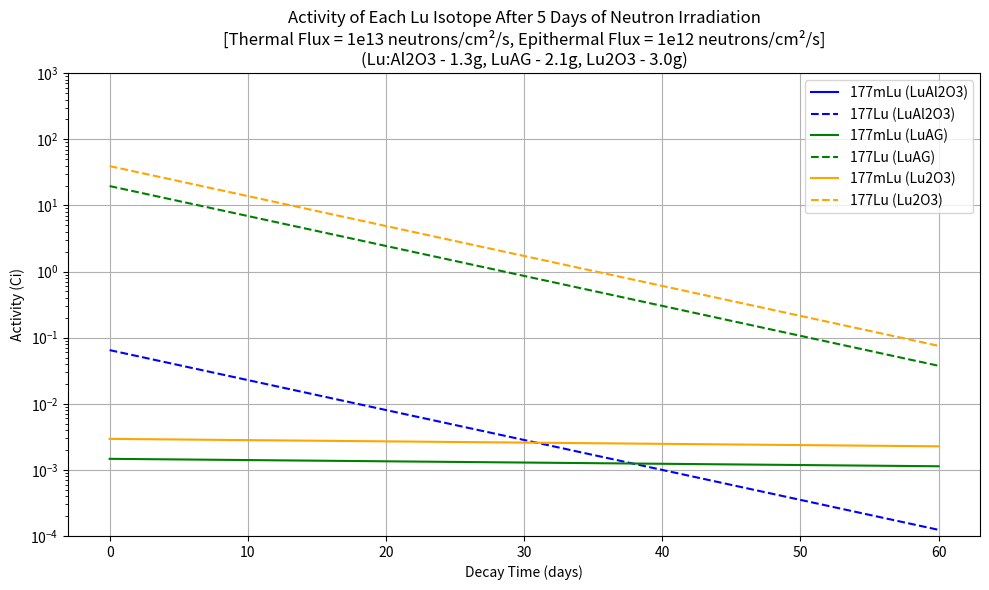

Here is the Python script that generated this plot:
import numpy as np
import matplotlib.pyplot as plt
import scipy.constants as con
from scipy.integrate import solve_ivp

# Code written by Ahmed Helal, modified by Henry R. Chance
# Date: 05/10/2025  v3
# This code is intended to calculate the activity of a Mossbauer sample containing Lutetium isotopes

# Define the molecular weights (g/mol) as global variables
lu_mass = 174.9668      # Lutetium
al_mass = 26.981538      # Aluminum
o_mass = 15.999          # Oxygen

therm_cross = {
    "175_to_176": 6.6e-28,    # Neutron capture cross-section for Lu-175
    "175_to_176m": 16.7e-28,  # Neutron capture cross-section to Lu-176m
    "176_to_177m": 2.8e-28,  # Neutron capture cross-section for Lu-176m
    "176_to_177": 2020e-28,  # Neutron capture cross-section for Lu-176
    "177_to_178": 1000e-28,  # Neutron capture cross-section for Lu-177
    "177m_to_178": 417e-28,  # Neutron capture cross-section for Lu-177m
    "177m_to_177": 209e-28,  # Inelastic scattering cross-section for Lu-177m
}

epi_cross = {
    "175_to_176": 620e-28,  # Fast neutron capture cross-section for Lu-175
    "175_to_176m": 550e-28,  # Fast neutron capture cross-section to Lu-176m
    "176_to_177m": 4.7e-28,  # Fast neutron capture cross-section for Lu-176m
    "176_to_177": 1087e-28,  # Fast neutron capture cross-section for Lu-176
}

decay_constants = {
    "177mLu": np.log(2)/(160.4*24*3600),  # decay constant of Lu-177m in s^-1
    "177Lu": np.log(2)/(6.6443*24*3600),  # decay constant of Lu-177 in s^-1
    "176mLu": np.log(2)/(3.664*3600),  # decay constant of Lu-176m in s^-1
    "178Lu": np.log(2)/(28.4*60)  # decay constant of Lu-178 in s^-1
}

# Reactor Flux in neutrons per m^2 per second
therm_flux = 1e17  # Thermal neutron flux in neutrons/m^2/s
epi_flux = 1e16  # Epithermal neutron flux in neutrons/m^2/s

def dN_dt(t, y):
    N175, N176, N176m, N177, N177m, N178 = y

    # 175Lu
    dN175 = -N175 * (therm_flux * therm_cross["175_to_176"] + epi_flux * epi_cross["175_to_176"]) \
            -N175 * (therm_flux * therm_cross["175_to_176m"] + epi_flux * epi_cross["175_to_176m"])

    # 176Lu
    dN176 = +N175 * (therm_flux * therm_cross["175_to_176"] + epi_flux * epi_cross["175_to_176"]) \
            -N176 * (therm_flux * therm_cross["176_to_177"] + epi_flux * epi_cross["176_to_177"]) \
            -N176 * (therm_flux * therm_cross["176_to_177m"] + epi_flux * epi_cross["176_to_177m"])
    
    # 176mLu
    dN176m = +N175 * (therm_flux * therm_cross["175_to_176m"] + epi_flux * epi_cross["175_to_176m"]) \
             -decay_constants["176mLu"] * N176m

    # 177Lu
    dN177 = +N176 * (therm_flux * therm_cross["176_to_177"] + epi_flux * epi_cross["176_to_177"]) \
            +decay_constants["177mLu"] * N177m * 0.214 \
            +therm_flux * therm_cross["177m_to_177"] * N177m \
            -therm_flux * therm_cross["177_to_178"] * N177 \
            -decay_constants["177Lu"] * N177

    # 177mLu
    dN177m = +N176 * (therm_flux * therm_cross["176_to_177m"] + epi_flux * epi_cross["176_to_177m"]) \
             -decay_constants["177mLu"] * N177m \
             -therm_flux * therm_cross["177m_to_178"] * N177m

    # 178Lu
    dN178 = +therm_flux * therm_cross["177_to_178"] * N177 \
            +therm_flux * therm_cross["177m_to_178"] * N177m \
            -decay_constants["178Lu"] * N178

    return [dN175, dN176, dN176m, dN177, dN177m, dN178]

def main():
    global lu_mass, al_mass, o_mass
    # Define stoichiometric parameters for Lu:Al2O3
    xLu = 0.002  # Desired mole fraction of Lutetium in the final sample
    xAl = 1.998  # Desired mole fraction of Aluminum in the final sample
    xO = 3       # Desired mole fraction of Oxygen in the final sample
    sampleSize = con.pi*0.1 # Volume of Sample in cm^3 (20mm diameter 1mm thick disk)

    # Natural abundances of Lutetium isotopes
    xLu175 = 0.97401  # Abundance of Lu-175
    xLu176 = 0.02599  # Abundance of Lu-176
    xLu176m = 0.0    # Abundance of Lu-176m (metastable state)
    xLu177 = 0.0     # Abundance of Lu-177
    xLu177m = 0.0    # Abundance of Lu-177m (metastable state)
    xLu178 = 0.0     # Abundance of Lu-178

    # For Plotting Later
    colors = {'LuAl2O3': 'blue', 'LuAG': 'green', 'Lu2O3': 'orange'}
    linestyles = {'177mLu': '-', '177Lu': '--'}

    molarMass = { # Molar masses of the materials in g/mol
        "LuAl2O3": lu_mass * xLu + al_mass * xAl + o_mass * xO,
        "LuAG": 3 * lu_mass + 5 * al_mass + 12 * o_mass,
        "Lu2O3": 2 * lu_mass + 3 * o_mass
    }

    density = {
        "LuAl2O3": 3.987,  # Density of Lu-Alumina in g/cm^3
        "LuAG": 6.71,  # Density of LuAG in g/cm^3
        "Lu2O3": 9.42  # Density of Lu2O3 in g/cm^3
    }

    nLu = {
        "LuAl2O3": xLu * (sampleSize * density["LuAl2O3"] / molarMass["LuAl2O3"]) * con.N_A,  # Number of Lutetium atoms in Lu-Alumina
        "LuAG": 3 * (sampleSize * density["LuAG"] / molarMass["LuAG"]) * con.N_A,  # Number of Lutetium atoms in LuAG
        "Lu2O3": 2 * (sampleSize * density["Lu2O3"] / molarMass["Lu2O3"]) * con.N_A  # Number of Lutetium atoms in Lu2O3
    }

    n_isotopes = {
        lattice: {
            "Lu175": xLu175 * nLu[lattice],
            "Lu176": xLu176 * nLu[lattice],
            "Lu176m": xLu176m * nLu[lattice],
            "Lu177": xLu177 * nLu[lattice],
            "Lu177m": xLu177m * nLu[lattice],
            "Lu178": xLu178 * nLu[lattice]
        } for lattice in nLu
    }
    
    # Duration of irradiation and step
    days = 5  # Duration of irradiation in days
    hoursPerDay = 16  # Hours of irradiation per day
    t_span = (0, days * hoursPerDay * 3600)  # Time span for the ODE solver
    t_eval = np.linspace(t_span[0], t_span[1], 1000)  # 1000 steps
    
    #########################################
    ## Transumutation of Lutetium isotopes ##
    #########################################
    results = {}
    for lattice in nLu:
        # Initial conditions for the ODE solver
        N0 = [
            n_isotopes[lattice]["Lu175"],
            n_isotopes[lattice]["Lu176"],
            n_isotopes[lattice]["Lu176m"],
            n_isotopes[lattice]["Lu177"],
            n_isotopes[lattice]["Lu177m"],
            n_isotopes[lattice]["Lu178"]
        ]
        
        # Solve the ODEs
        sol = solve_ivp(dN_dt, t_span, N0, t_eval=t_eval, method="Radau")
        time_days = sol.t / (24 * 3600)  # Convert time to days
        # Store results
        results[lattice] = {
            "solution": sol,
            "time_days": time_days
        }
    
    ######################################################################################
    #### Plotting Activity of Each Isotope Over Time After Irradiation to Max Lu-177m ####
    ######################################################################################
    # Calculate activities in Ci
    pCi = 3.7e10  # 1 Ci = 3.7e10 decays per second
    # Initialize activityMax and activity as nested dictionaries
    activityMax = {lattice: {iso: 0.0 for iso in ['176mLu', '177Lu', '177mLu', '178Lu']} for lattice in nLu}
    activity = {lattice: {iso: None for iso in ['176mLu', '177Lu', '177mLu', '178Lu']} for lattice in nLu}
    decayDays = 60  # Decay time in days after irradiation
    decayTime = np.linspace(0, decayDays*24*3600, 1000)  # 60 Days in seconds
    decayTimeDays = decayTime / (24 * 3600)  # Convert to days
    for lattice in nLu:
        tmpSol = results[lattice]["solution"]
        indmax = np.argmax(tmpSol.y[4])  # Index of max 177mLu
        solnMax = tmpSol.y[2:, indmax]  # Skip the first two isotopes (175Lu, 176Lu)
        for i, iso in enumerate(['176mLu', '177Lu', '177mLu', '178Lu']):
            # Activity in Ci at max time
            activityMax[lattice][iso] = (solnMax[i] * decay_constants[iso]) / pCi
            print(f'Maximum Activity of ', iso, ' in host lattice ', lattice, ':', activityMax[lattice][iso])
            activity[lattice][iso] = activityMax[lattice][iso] * np.exp(-decay_constants[iso] * decayTime)

    # Plot activity of each isotope over time after irradiation
    plt.figure(2, figsize=(10, 6))
    for lattice in nLu:
        plt.plot(decayTimeDays, activity[lattice]['177mLu'], label=f'177mLu ({lattice})', color=colors[lattice], linestyle=linestyles['177mLu'])
        plt.plot(decayTimeDays, activity[lattice]['177Lu'], label=f'177Lu ({lattice})', color=colors[lattice], linestyle=linestyles['177Lu'])
    plt.yscale('log')
    plt.xlabel('Decay Time (days)')
    plt.ylabel('Activity (Ci)')
    plt.title('Activity of Each Lu Isotope After 5 Days of Neutron Irradiation\n'
    '[Thermal Flux = 1e13 neutrons/cm²/s, Epithermal Flux = 1e12 neutrons/cm²/s]\n'
    '(Lu:Al2O3 - ' + str(np.round(sampleSize * density["LuAl2O3"],1)) + 'g, LuAG - ' + str(np.round(sampleSize * density["LuAG"],1)) + 'g, Lu2O3 - ' + str(np.round(sampleSize * density["Lu2O3"],1)) + 'g)')
    plt.grid(True)
    plt.ylim(1e-4, 1e3)  # Set y-axis limits for better visibility
    plt.legend()
    plt.tight_layout()
    plt.show()  

    # # Print the maximum activity of each isotope
    for lattice in nLu:
        print(f"Maximum Activity of 177mLu in {lattice}: {np.round(activityMax[lattice]['177mLu'], 5)} Ci")
        print(f"Maximum Activity of 177Lu in {lattice}: {np.round(activityMax[lattice]['177Lu'], 5)} Ci")

if __name__ == "__main__":
    main()

# Excluded functionality:
#     # Original ODE Solver
#     # Initial conditions
    # N0 = [lu175_atoms[0], lu176_atoms[0], lu177m_atoms[0], lu177_atoms[0], lu176m_atoms[0], lu178_atoms[0]]
    # sol = solve_ivp(dN_dt, t_span, N0, t_eval=t_eval, method="Radau")
    # time_days = sol.t / (24 * 3600)
    ####################################################
    ## Plot number of Atoms of Each Isotope Over Time ##
    ####################################################
    # plt.figure(1, figsize=(10, 6))
    # labels = ['176Lu', '177mLu', '177Lu', '176mLu', '178Lu'] # remove '175Lu' from labels and sol.y for plotting
    # for lattice in nLu:
    #     plotSol = results[lattice]["solution"]
    #     plotSol.y = plotSol.y[1:]  # Skip the first isotope (175Lu)
    #     time_days = results[lattice]["time_days"]
    #     for i, iso in enumerate(labels):
    #         plt.plot(time_days, plotSol.y[i], label=f'{lattice} {iso}', color=colors[lattice], linestyle=linestyles.get(iso, '-'))
    # plt.yscale('log')
    # plt.xlabel('Irradiation Time (days)')
    # plt.ylabel('Number of Atoms (log scale)')
    # plt.title('Neutron Irradiation Various 20mm diameter by 1mm thick Lu Disks\n(Thermal + Epithermal Flux)')
    # plt.legend()
    # plt.grid(True, which="both", ls="-")
    # plt.tight_layout()
    # plt.show()
#     ###########################################################
#     ## Calculate Transmutation for Various Lu-176 Abundances ##
#     ###########################################################
#     # Varying Lu-176 abundance from 2.599% to 50%
#     lu176Abundances = np.linspace(0.02599, 0.5, num=100)  # Varying Lu-176 abundance from 2.599% to 50%
#     lis177mLu = []  # List to store the maximum number of Lu-177m atoms for each abundance
#     lis177Lu = []  # List to store the maximum number of Lu-177 atoms for each abundance
#     for abund in lu176Abundances:
#         x176Lu = abund
#         x175Lu = 1 - x176Lu

#         # Update initial conditions
#         init_175Lu = [x175Lu * nLu]
#         init_176Lu = [x176Lu * nLu]
#         init_176mLu = [0]
#         init_177Lu = [0]
#         init_177mLu = [0]
#         init_178Lu = [0]

#         # Solve the ODE
#         tmpN0 = [init_175Lu[0], init_176Lu[0], init_177mLu[0], init_177Lu[0], init_176mLu[0], init_178Lu[0]]
#         tmpSol = solve_ivp(dN_dt, t_span, tmpN0, t_eval=t_eval, method="Radau")
        
#         lis177mLu.append(np.max(tmpSol.y[2]))  # Maximum number of Lu-177m atoms
#         lis177Lu.append(np.max(tmpSol.y[3]))  # Maximum number of Lu-177 atoms

    # #######################################################################
    # ## Plot Activity of Lu-177m and Lu-177 for Varying Lu-176 Abundances ##
    # #######################################################################
    # act177mLu = np.array(lis177mLu) * decay_constants['177mLu'] / pCi  # Activity of Lu-177m in Ci
    # act177Lu = np.array(lis177Lu) * decay_constants['177Lu'] / pCi  # Activity of Lu-177 in Ci

    # plt.figure(3, figsize=(10, 6))
    # plt.yscale('log')  # Set y-axis to logarithmic scale
    # plt.plot(lu176Abundances * 100, act177mLu, label='177mLu')
    # plt.plot(lu176Abundances * 100, act177Lu, label='177Lu')
    # plt.xlabel('Lu-176 Abundance (%)')
    # plt.ylabel('Activity (Ci)')
    # plt.title('Activity of Lu-177m and Lu-177 for Varying Lu-176 Abundances\n (5 days of irradiation)')
    # plt.grid(True)
    # plt.legend()
    # plt.tight_layout()
    # plt.show()